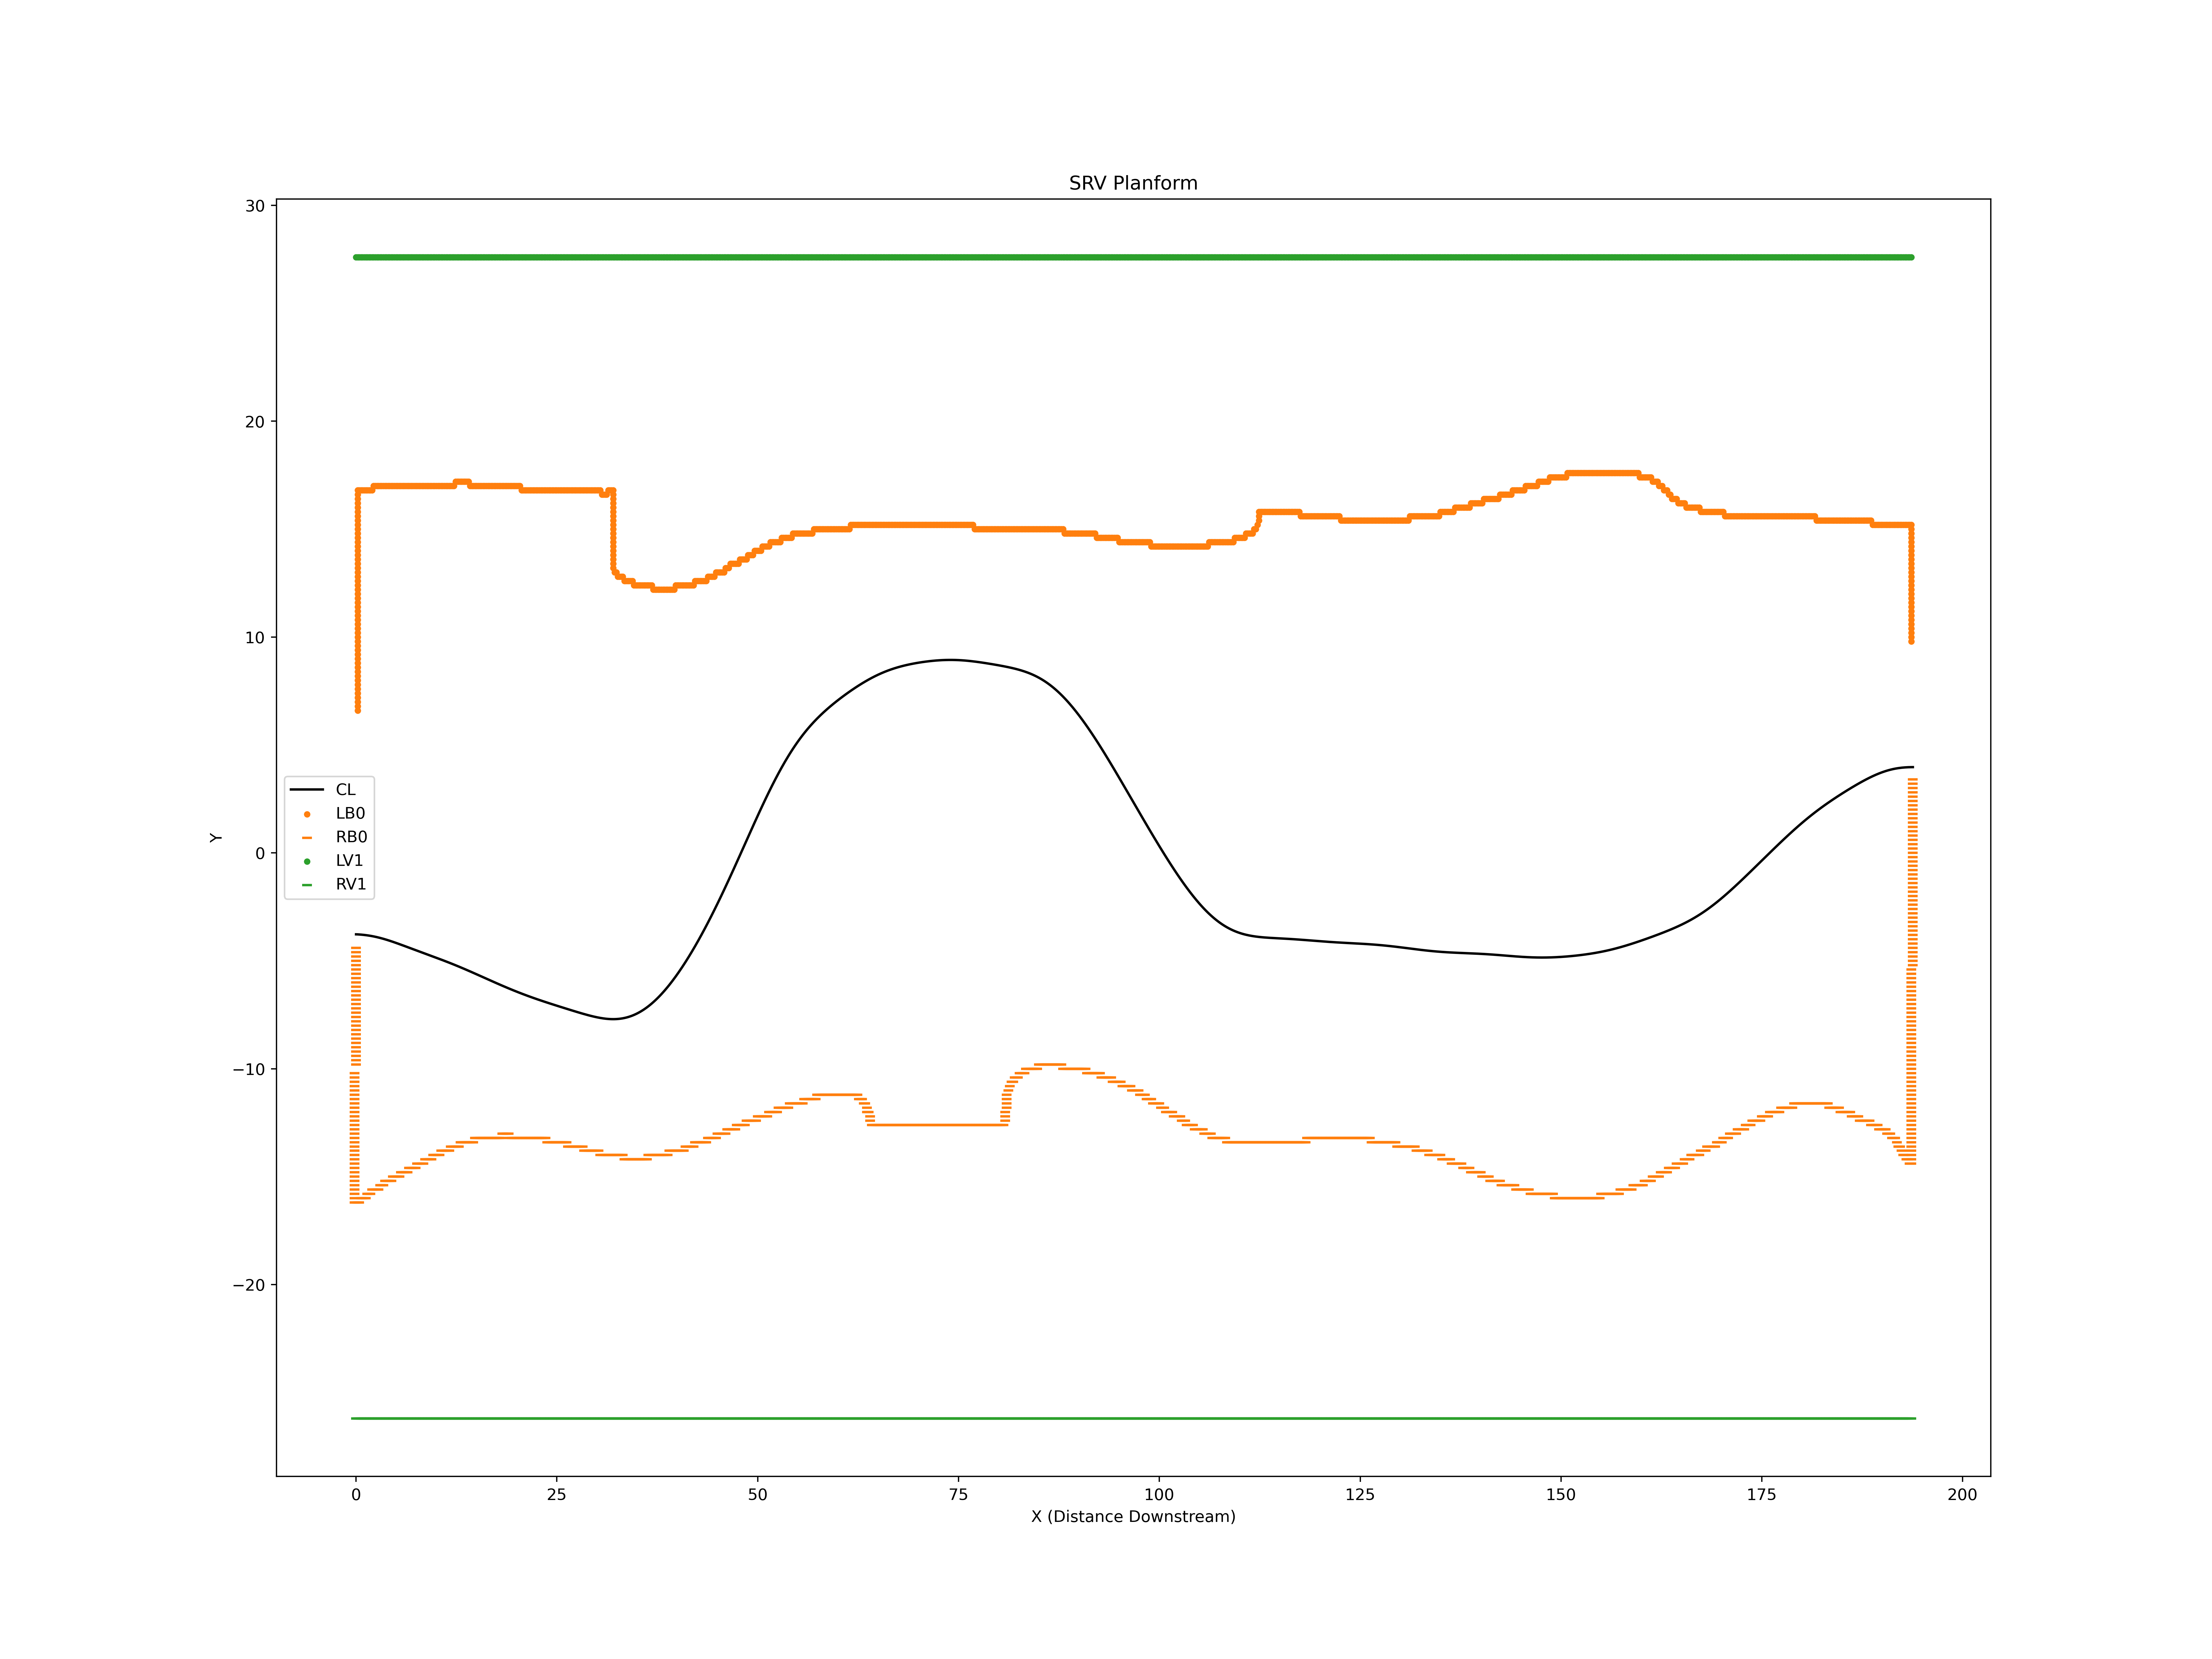

The file beside this chart, header and first rows:
X, Y
0.0, -3.772
0.2, -3.774
0.4, -3.779
0.6, -3.785
0.8, -3.792
1.0, -3.8
1.2, -3.809
1.4, -3.819
1.6, -3.83
1.8, -3.842
2.0, -3.855
2.2, -3.87
2.4, -3.886
2.6, -3.902
2.8, -3.92
3.0, -3.939
3.2, -3.959
3.4, -3.98
3.6, -4.001
3.8, -4.024
4.0, -4.047
4.2, -4.071
4.4, -4.095
4.6, -4.121
4.8, -4.146
5.0, -4.172
5.2, -4.199
5.4, -4.226
5.6, -4.253
5.8, -4.28
6.0, -4.308
6.2, -4.335
6.4, -4.363
6.6, -4.391
6.8, -4.419
7.0, -4.446
7.2, -4.474
7.4, -4.502
7.6, -4.529
7.8, -4.557
8.0, -4.584
8.2, -4.612
8.4, -4.639
8.6, -4.667
8.8, -4.694
9.0, -4.722
9.2, -4.749
9.4, -4.776
9.6, -4.804
9.8, -4.831
10.0, -4.859
10.2, -4.887
10.4, -4.915
10.6, -4.943
10.8, -4.971
11.0, -5
11.2, -5.028
11.4, -5.057
11.6, -5.087
11.8, -5.116
... 5,038 more rows
